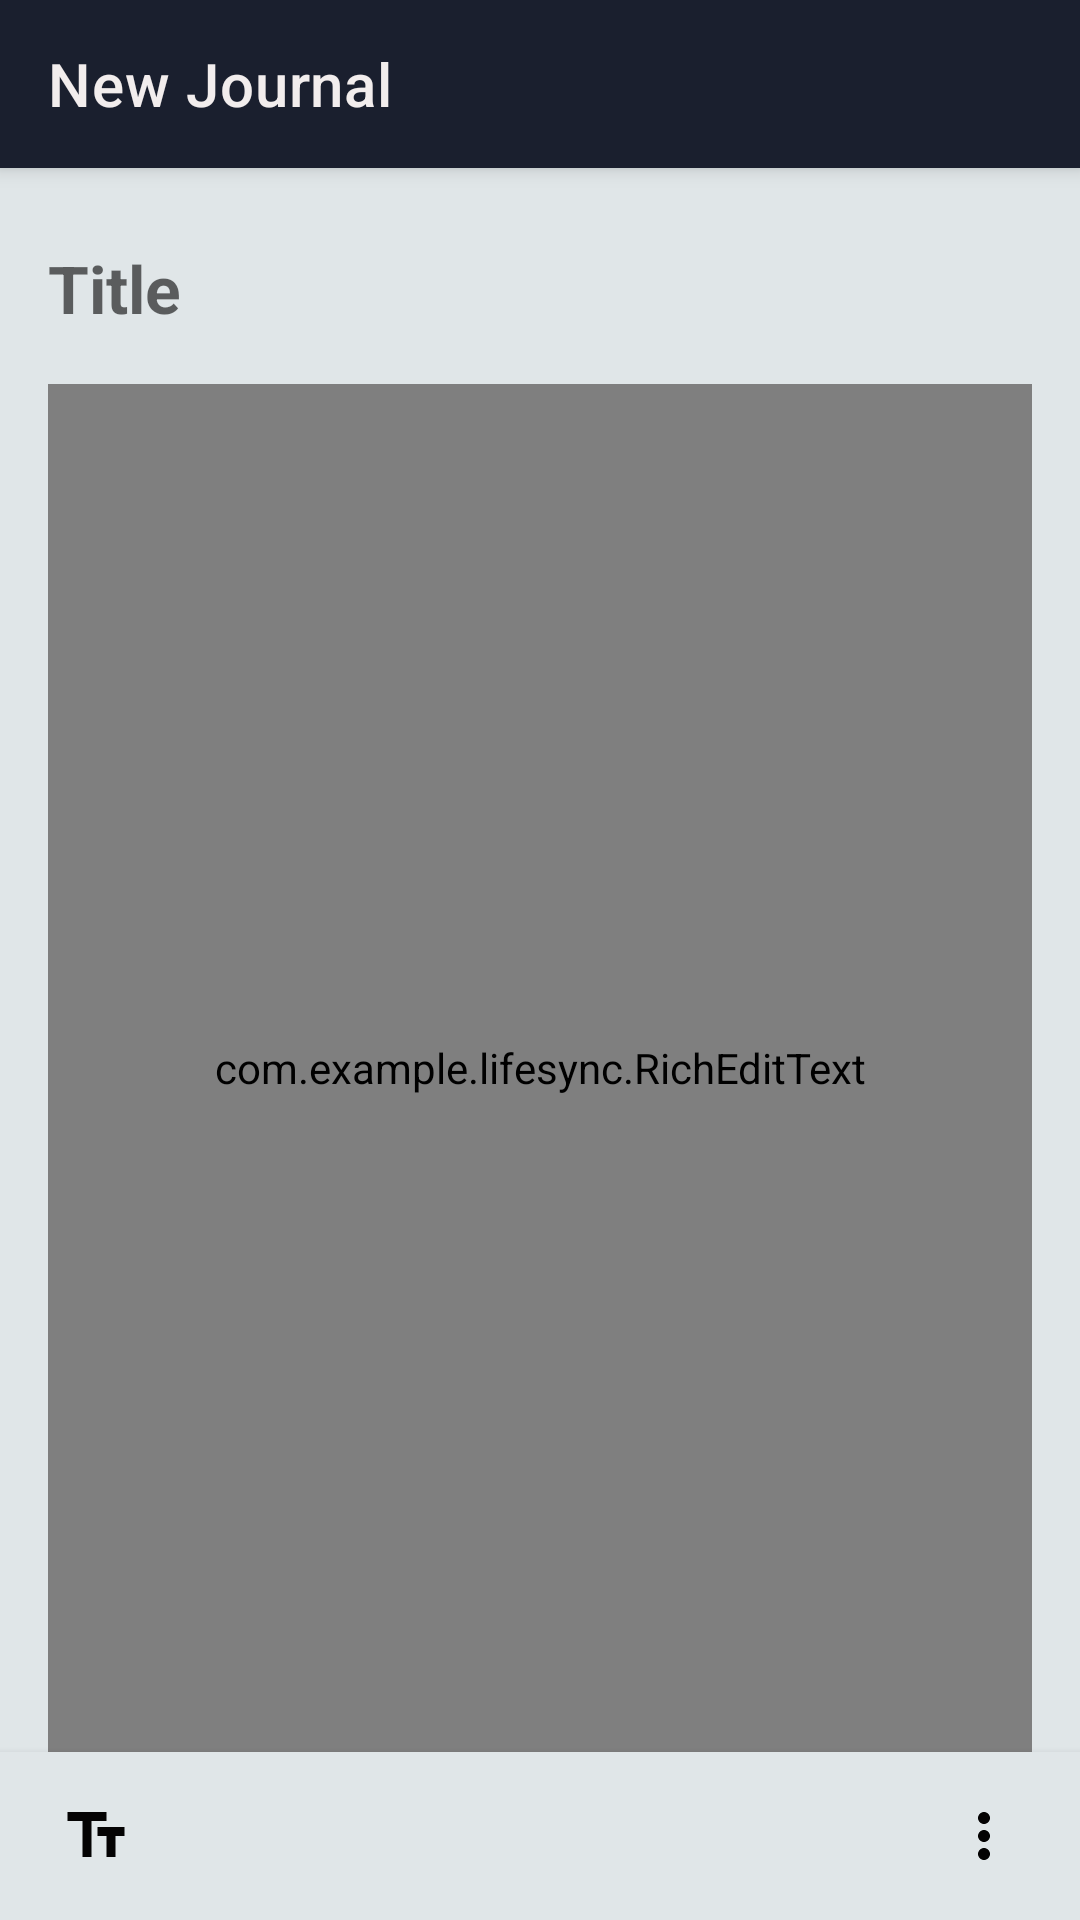

The Android layout XML behind this screen, and the referenced resources:
<!-- AndroidManifest.xml: application theme Theme.LifeSync -->
<!-- res/layout/fragment_add_journal.xml -->
<?xml version="1.0" encoding="utf-8"?>
<androidx.coordinatorlayout.widget.CoordinatorLayout xmlns:android="http://schemas.android.com/apk/res/android"
    xmlns:app="http://schemas.android.com/apk/res-auto"
    xmlns:tools="http://schemas.android.com/tools"
    android:layout_width="match_parent"
    android:layout_height="match_parent"
    tools:context=".FragmentAddJournal">

    <com.google.android.material.appbar.AppBarLayout
        android:layout_width="match_parent"
        android:layout_height="wrap_content">

        <com.google.android.material.appbar.MaterialToolbar
            android:id="@+id/topAppBar"
            android:layout_width="match_parent"
            android:layout_height="?attr/actionBarSize"
            android:background="@color/app_primary"
            app:navigationIcon="@drawable/ic_arrow_back"
            app:title="New Journal"
            app:titleTextColor="#F2EDED" />

    </com.google.android.material.appbar.AppBarLayout>

    <androidx.constraintlayout.widget.ConstraintLayout
        android:layout_width="match_parent"
        android:layout_height="match_parent"
        android:background="@color/card_background"
        android:backgroundTint="@color/app_background"
        app:layout_behavior="@string/appbar_scrolling_view_behavior">

        <EditText
            android:id="@+id/titleEditText"
            android:layout_width="0dp"
            android:layout_height="wrap_content"
            android:layout_marginStart="16dp"
            android:layout_marginTop="16dp"
            android:layout_marginEnd="16dp"
            android:autofillHints="name"
            android:background="@android:color/transparent"
            android:backgroundTint="@color/app_background"
            android:hint="@string/title"
            android:inputType="textCapSentences"
            android:minHeight="48dp"
            android:textSize="22sp"
            android:textStyle="bold"
            app:layout_constraintEnd_toEndOf="parent"
            app:layout_constraintHorizontal_bias="0.0"
            app:layout_constraintStart_toStartOf="parent"
            app:layout_constraintTop_toTopOf="parent" />

        <ScrollView
            android:layout_width="0dp"
            android:layout_height="0dp"
            android:layout_marginTop="8dp"
            android:fillViewport="true"
            app:layout_constraintBottom_toTopOf="@+id/bottom_toolbar"
            app:layout_constraintEnd_toEndOf="parent"
            app:layout_constraintStart_toStartOf="parent"
            app:layout_constraintTop_toBottomOf="@id/titleEditText">

            <LinearLayout
                android:layout_width="match_parent"
                android:layout_height="wrap_content"
                android:background="@color/app_background"
                android:orientation="vertical"
                android:paddingStart="16dp"
                android:paddingEnd="16dp">

                <ImageView
                    android:id="@+id/journalImageView"
                    android:layout_width="match_parent"
                    android:layout_height="wrap_content"
                    android:layout_marginTop="8dp"
                    android:layout_marginBottom="8dp"
                    android:adjustViewBounds="true"
                    android:contentDescription="@string/journal_image_description"
                    android:scaleType="centerCrop"
                    android:visibility="gone"
                    tools:src="@tools:sample/backgrounds/scenic"
                    tools:visibility="visible" />

                <include layout="@layout/audio_player" />

                <com.example.lifesync.RichEditText
                    android:id="@+id/contentEditText"
                    android:layout_width="match_parent"
                    android:layout_height="match_parent"
                    android:autofillHints=""
                    android:background="@android:color/transparent"
                    android:gravity="top"
                    android:hint="@string/write_your_journal_entry_here"
                    android:inputType="textMultiLine|textCapSentences"
                    android:lineSpacingExtra="4dp"
                    android:minHeight="200dp"
                    android:textSize="18sp" />
            </LinearLayout>
        </ScrollView>

        <LinearLayout
            android:id="@+id/bottom_toolbar"
            android:layout_width="0dp"
            android:layout_height="?attr/actionBarSize"
            android:background="@color/app_background"
            android:elevation="4dp"
            android:gravity="center_vertical"
            android:orientation="horizontal"
            android:paddingStart="8dp"
            android:paddingEnd="8dp"
            app:layout_constraintBottom_toBottomOf="parent"
            app:layout_constraintEnd_toEndOf="parent"
            app:layout_constraintStart_toStartOf="parent">

            <ImageButton
                android:id="@+id/textStyleButton"
                style="?android:attr/borderlessButtonStyle"
                android:layout_width="48dp"
                android:layout_height="48dp"
                android:contentDescription="@string/text_styles_button_description"
                android:src="@drawable/ic_text_style"
                app:tint="#040303" />

            <ImageButton
                android:id="@+id/addImageButton"
                style="?android:attr/borderlessButtonStyle"
                android:layout_width="48dp"
                android:layout_height="48dp"
                android:contentDescription="@string/add_image_button_description"
                android:src="@drawable/ic_add_photo"
                app:tint="#040303" />

            <ImageButton
                android:id="@+id/addRecordingButton"
                style="?android:attr/borderlessButtonStyle"
                android:layout_width="48dp"
                android:layout_height="48dp"
                android:contentDescription="@string/add_recording_button_description"
                android:src="@drawable/ic_mic"
                app:tint="#040303" />

            <View
                android:layout_width="0dp"
                android:layout_height="0dp"
                android:layout_weight="1" />

            <ImageButton
                android:id="@+id/overflowMenuButton"
                style="?android:attr/borderlessButtonStyle"
                android:layout_width="48dp"
                android:layout_height="48dp"
                android:contentDescription="@string/more_options_button_description"
                android:src="@drawable/ic_more_vert"
                app:tint="#040303" />
        </LinearLayout>

    </androidx.constraintlayout.widget.ConstraintLayout>
</androidx.coordinatorlayout.widget.CoordinatorLayout>
<!-- res/layout/audio_player.xml (included above) -->
<?xml version="1.0" encoding="utf-8"?>
<LinearLayout xmlns:android="http://schemas.android.com/apk/res/android"
    xmlns:tools="http://schemas.android.com/tools"
    xmlns:app="http://schemas.android.com/apk/res-auto"
    android:id="@+id/audioPlayerLayout"
    android:layout_width="match_parent"
    android:layout_height="wrap_content"
    android:orientation="horizontal"
    android:gravity="center_vertical"
    android:padding="8dp"
    android:layout_marginTop="8dp"
    android:layout_marginBottom="8dp"
    android:background="@color/card_background"
    android:visibility="gone"
    tools:visibility="visible">

    <ImageButton
        android:id="@+id/buttonPlay"
        style="?android:attr/borderlessButtonStyle"
        android:layout_width="48dp"
        android:layout_height="48dp"
        android:src="@android:drawable/ic_media_play"
        android:contentDescription="Play"
        app:tint="#DE000000" /> <LinearLayout
    android:layout_width="0dp"
    android:layout_height="wrap_content"
    android:layout_weight="1"
    android:orientation="vertical"
    android:layout_marginStart="16dp"
    android:layout_marginEnd="16dp">

    <SeekBar
        android:id="@+id/audioSeekBar"
        android:layout_width="match_parent"
        android:layout_height="wrap_content"
        android:layout_marginBottom="4dp"/>

    <TextView
        android:id="@+id/textAudioStatus"
        android:layout_width="match_parent"
        android:layout_height="wrap_content"
        android:text="Audio Recording Attached"
        android:textSize="12sp"
        android:textColor="#8A000000" /> </LinearLayout>

    <ImageButton
        android:id="@+id/buttonDeleteAudio"
        style="?android:attr/borderlessButtonStyle"
        android:layout_width="48dp"
        android:layout_height="48dp"
        android:src="@android:drawable/ic_menu_delete"
        android:contentDescription="Delete Audio"
        android:visibility="gone"
        app:tint="#99000000" /> </LinearLayout>
<!-- resources referenced by this layout -->
<resources>
  <color name="app_background">#E0E6E8</color>
  <color name="app_primary">#1A1F2E</color>
  <color name="card_background">#E6F3F5</color>
  <!-- drawable ic_more_vert (drawable) -->
  <vector xmlns:android="http://schemas.android.com/apk/res/android"
      android:width="24dp"
      android:height="24dp"
      android:viewportWidth="24.0"
      android:viewportHeight="24.0"
      android:tint="?attr/colorControlNormal">
      <path
          android:fillColor="@android:color/white"
          android:pathData="M12,8c1.1,0 2,-0.9 2,-2s-0.9,-2 -2,-2 -2,0.9 -2,2 0.9,2 2,2zM12,10c-1.1,0 -2,0.9 -2,2s0.9,2 2,2 2,-0.9 2,-2 -0.9,-2 -2,-2zM12,16c-1.1,0 -2,0.9 -2,2s0.9,2 2,2 2,-0.9 2,-2 -0.9,-2 -2,-2z"/>
  </vector>
  <!-- drawable ic_text_style (drawable) -->
  <vector xmlns:android="http://schemas.android.com/apk/res/android"
      android:width="24dp"
      android:height="24dp"
      android:viewportWidth="24.0"
      android:viewportHeight="24.0"
      android:tint="?attr/colorControlNormal">
      <path
          android:fillColor="@android:color/white"
          android:pathData="M2.5,4v3h5v12h3V7h5V4h-13zM21.5,9h-9v3h3v7h3v-7h3V9z"/>
  </vector>
  <string name="add_image_button_description">Add Image</string>
  <string name="add_recording_button_description">Add Recording</string>
  <string name="journal_image_description">Journal Image</string>
  <string name="more_options_button_description">More Options</string>
  <string name="text_styles_button_description">Text Styles</string>
  <string name="title">Title</string>
  <string name="write_your_journal_entry_here">Write your journal entry here…</string>
  <style name="Theme.LifeSync" parent="Base.Theme.LifeSync" />
  <style name="Base.Theme.LifeSync" parent="Theme.Material3.DayNight.NoActionBar">
          
          
          <item name="colorControlActivated">@null</item>
          <item name="colorControlNormal">@null</item>
          <item name="android:buttonTint">@null</item>
  
          
          <item name="textAllCaps">false</item>
  
      </style>
</resources>
